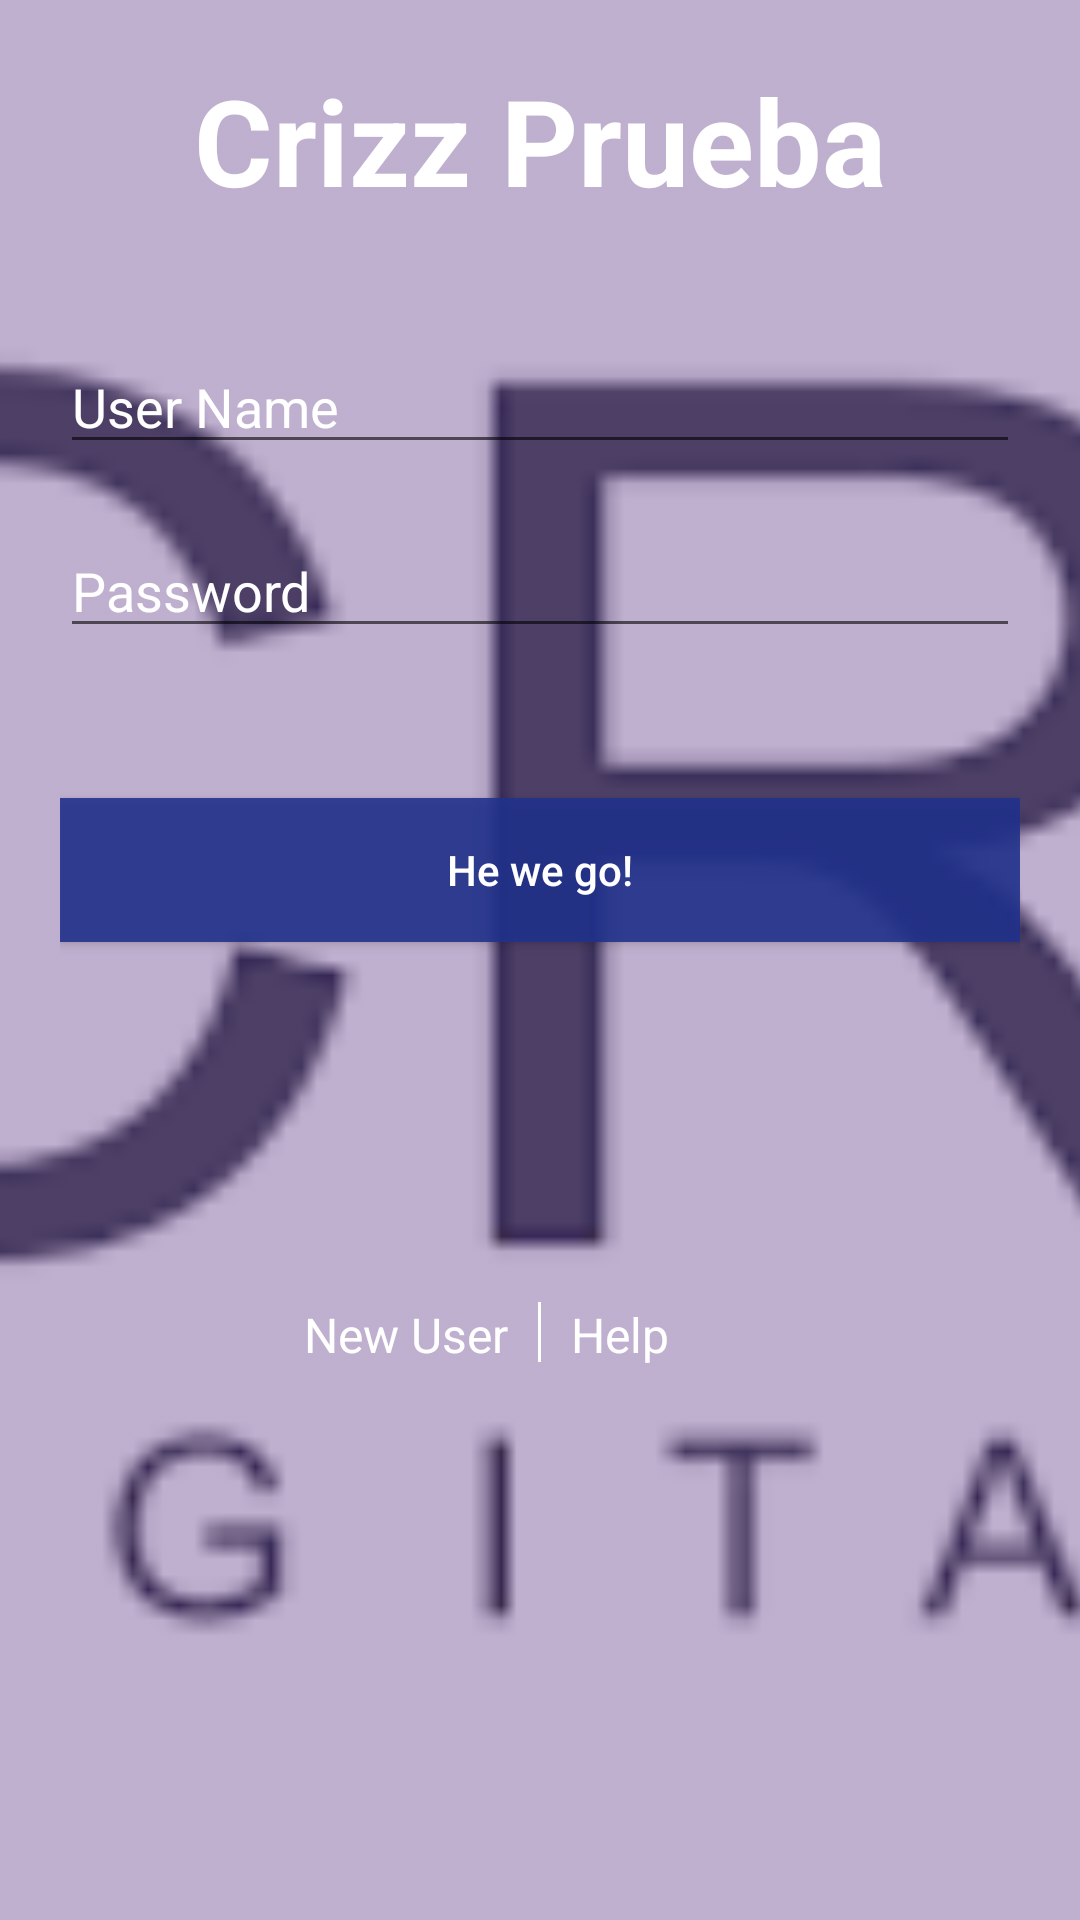

Reconstruct the res/layout file that produces this screen, plus the resources it refers to.
<!-- AndroidManifest.xml: application theme AppTheme -->
<!-- res/layout/activity_main.xml -->
<?xml version="1.0" encoding="utf-8"?>
<FrameLayout xmlns:android="http://schemas.android.com/apk/res/android"
    android:layout_width="match_parent"
    android:layout_height="match_parent"
    android:orientation="vertical">

    <ImageView
        android:layout_width="match_parent"
        android:layout_height="match_parent"
        android:scaleType="centerCrop"
        android:src="@drawable/sf_login_screen"
        android:tint="#7759" />

    <ScrollView
        android:layout_width="match_parent"
        android:layout_height="match_parent">

        <FrameLayout
            android:layout_width="match_parent"
            android:layout_height="wrap_content">

            <LinearLayout
                android:layout_width="match_parent"
                android:layout_height="wrap_content"
                android:orientation="vertical">

                <TextView
                    android:layout_width="wrap_content"
                    android:layout_height="wrap_content"
                    android:layout_gravity="center"
                    android:layout_marginTop="20dp"
                    android:text="@string/log_in_title"
                    android:textColor="@color/neutral_white"
                    android:textSize="40sp"
                    android:textStyle="bold" />

                <LinearLayout
                    android:id="@+id/lnr_container"
                    android:layout_width="match_parent"
                    android:layout_height="match_parent"
                    android:focusableInTouchMode="true"
                    android:orientation="vertical"
                    android:padding="20dp">



                        <EditText
                            android:id="@+id/et_user"
                            style="@style/editTextLogIn"
                            android:layout_width="match_parent"
                            android:layout_height="wrap_content"
                            android:hint="@string/log_in_username_hint"
                            android:imeOptions="actionNext"
                            android:inputType="textEmailAddress"
                            android:singleLine="true" />





                        <EditText
                            android:id="@+id/et_pass"
                            style="@style/editTextLogIn"
                            android:layout_width="match_parent"
                            android:layout_height="wrap_content"
                            android:hint="@string/log_in_password_hint"
                            android:imeOptions="actionDone"
                            android:inputType="textPassword"
                            android:singleLine="true" />


                    <Button
                        android:id="@+id/btn_login"
                        android:layout_width="match_parent"
                        android:layout_height="wrap_content"
                        android:layout_marginTop="50dp"
                        android:onClick="heWeGo"
                        android:background="@color/btn_enabled"
                        android:text="@string/log_in_button_title"
                        android:textAllCaps="false"
                        android:textColor="@color/neutral_white" />

                    <RelativeLayout
                        android:layout_width="match_parent"
                        android:layout_height="wrap_content"
                        android:layout_marginTop="120dp"
                        android:orientation="horizontal">

                        <TextView
                            android:id="@+id/tv_enroll_now"
                            android:layout_width="wrap_content"
                            android:layout_height="wrap_content"
                            android:layout_alignParentTop="true"
                            android:layout_marginRight="10dp"
                            android:layout_toStartOf="@+id/view"
                            android:gravity="right"
                            android:text="@string/log_in_enroll_now"
                            android:textColor="@android:color/white"
                            android:textSize="16sp" />

                        <View
                            android:id="@+id/view"
                            android:layout_width="1dp"
                            android:layout_height="20dp"
                            android:layout_alignParentTop="true"
                            android:layout_centerHorizontal="true"
                            android:background="@android:color/white" />

                        <TextView
                            android:id="@+id/tv_continue_as_guest"
                            android:layout_width="wrap_content"
                            android:layout_height="wrap_content"
                            android:layout_alignParentTop="true"
                            android:layout_marginLeft="10dp"
                            android:layout_toEndOf="@+id/view"
                            android:gravity="left"
                            android:text="@string/log_in_help"
                            android:textColor="@android:color/white"
                            android:textSize="16sp" />

                    </RelativeLayout>

                </LinearLayout>

            </LinearLayout>

        </FrameLayout>

    </ScrollView>

</FrameLayout>
<!-- resources referenced by this layout -->
<resources>
  <color name="btn_enabled">#e220318c</color>
  <color name="neutral_white">#ffffff</color>
  <!-- drawable sf_login_screen: png bitmap (drawable, 8156 bytes) -->
  <string name="log_in_button_title">He we go!</string>
  <string name="log_in_enroll_now">New User</string>
  <string name="log_in_help">Help</string>
  <string name="log_in_password_hint">Password</string>
  <string name="log_in_title">Crizz Prueba</string>
  <string name="log_in_username_hint">User Name</string>
  <style name="editTextLogIn" parent="Widget.AppCompat.EditText">
          <item name="android:layout_width">match_parent</item>
          <item name="android:layout_height">wrap_content</item>
          <item name="android:textColorHint">@android:color/white</item>
          <item name="android:textColor">@android:color/white</item>
          <item name="android:layout_marginTop">20dp</item>
      </style>
  <style name="AppTheme" parent="Theme.AppCompat.Light.DarkActionBar">
          
          <item name="colorPrimary">@color/colorPrimary</item>
          <item name="colorPrimaryDark">@color/colorPrimaryDark</item>
          <item name="colorAccent">@color/colorAccent</item>
      </style>
  <color name="colorPrimary">#3F51B5</color>
  <color name="colorPrimaryDark">#303F9F</color>
  <color name="colorAccent">#FF4081</color>
</resources>
